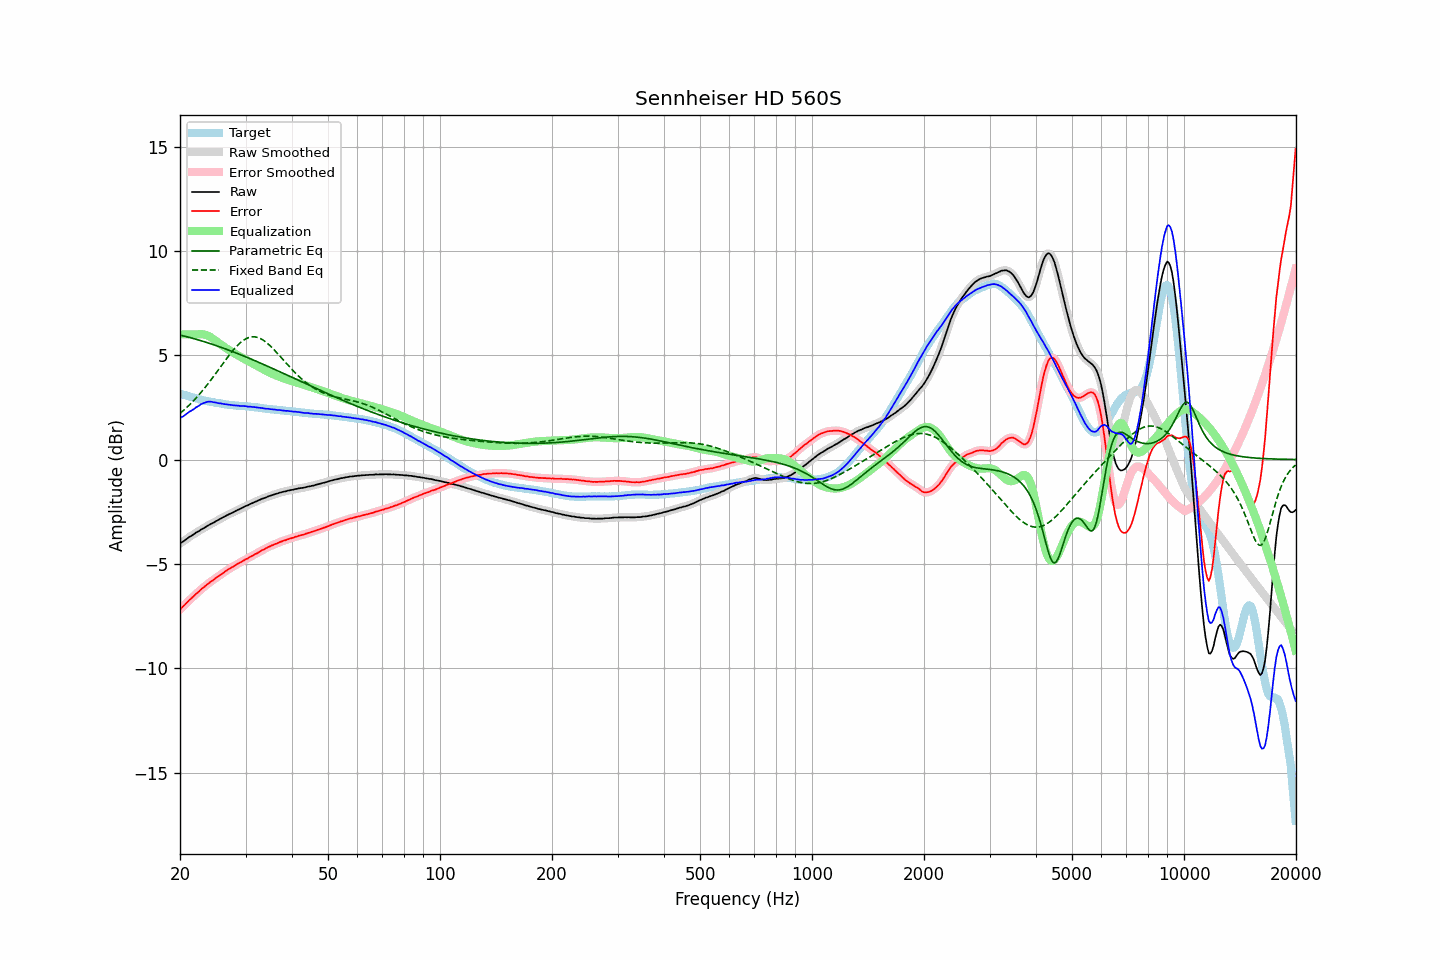

The table this chart was drawn from, first rows:
frequency, raw, error, smoothed, error_smoothed, equalization, parametric_eq, fixed_band_eq, equalized_raw, equalized_smoothed, target
20.00, -4.03, -7.19, -4.03, -7.19, 6.00, 5.97, 2.21, 1.97, 1.97, 3.16
20.20, -3.97, -7.11, -3.98, -7.11, 6.00, 5.95, 2.28, 2.03, 2.02, 3.14
20.40, -3.93, -7.04, -3.92, -7.04, 6.00, 5.93, 2.34, 2.07, 2.08, 3.11
20.61, -3.87, -6.96, -3.87, -6.96, 6.00, 5.91, 2.41, 2.13, 2.13, 3.09
20.81, -3.81, -6.88, -3.81, -6.88, 6.00, 5.89, 2.48, 2.19, 2.19, 3.07
21.02, -3.76, -6.80, -3.76, -6.80, 6.00, 5.87, 2.55, 2.24, 2.24, 3.04
21.23, -3.70, -6.72, -3.70, -6.72, 6.00, 5.85, 2.63, 2.30, 2.30, 3.02
21.44, -3.66, -6.66, -3.66, -6.66, 6.00, 5.83, 2.71, 2.34, 2.34, 3.00
21.66, -3.61, -6.59, -3.61, -6.59, 6.00, 5.81, 2.78, 2.39, 2.39, 2.98
21.87, -3.56, -6.52, -3.56, -6.52, 6.00, 5.79, 2.87, 2.44, 2.44, 2.96
22.09, -3.50, -6.44, -3.51, -6.45, 6.00, 5.77, 2.95, 2.50, 2.49, 2.94
22.31, -3.46, -6.38, -3.46, -6.37, 6.01, 5.74, 3.03, 2.55, 2.55, 2.92
22.54, -3.42, -6.31, -3.41, -6.30, 6.01, 5.72, 3.12, 2.59, 2.60, 2.89
22.76, -3.36, -6.23, -3.37, -6.23, 6.01, 5.70, 3.21, 2.65, 2.64, 2.87
22.99, -3.32, -6.17, -3.32, -6.17, 6.01, 5.67, 3.30, 2.69, 2.69, 2.85
23.22, -3.28, -6.11, -3.27, -6.10, 5.99, 5.65, 3.40, 2.72, 2.72, 2.83
23.45, -3.23, -6.05, -3.23, -6.04, 5.98, 5.63, 3.49, 2.75, 2.75, 2.82
23.69, -3.18, -5.98, -3.18, -5.98, 5.95, 5.60, 3.59, 2.77, 2.77, 2.80
23.92, -3.14, -5.92, -3.14, -5.92, 5.91, 5.58, 3.69, 2.77, 2.78, 2.79
24.16, -3.09, -5.85, -3.10, -5.86, 5.87, 5.55, 3.79, 2.78, 2.77, 2.77
24.40, -3.06, -5.81, -3.06, -5.81, 5.82, 5.53, 3.89, 2.76, 2.76, 2.75
24.65, -3.02, -5.76, -3.01, -5.75, 5.76, 5.50, 4.00, 2.74, 2.75, 2.74
24.89, -2.97, -5.69, -2.97, -5.70, 5.71, 5.48, 4.10, 2.74, 2.73, 2.72
25.14, -2.93, -5.64, -2.93, -5.64, 5.65, 5.45, 4.21, 2.72, 2.72, 2.71
25.39, -2.89, -5.59, -2.88, -5.59, 5.59, 5.42, 4.31, 2.70, 2.70, 2.70
25.65, -2.84, -5.53, -2.84, -5.54, 5.53, 5.39, 4.42, 2.69, 2.69, 2.69
25.91, -2.80, -5.48, -2.80, -5.48, 5.48, 5.37, 4.53, 2.68, 2.68, 2.68
26.16, -2.76, -5.43, -2.76, -5.43, 5.43, 5.34, 4.63, 2.67, 2.67, 2.67
26.43, -2.72, -5.37, -2.72, -5.37, 5.37, 5.31, 4.74, 2.65, 2.65, 2.65
26.69, -2.68, -5.32, -2.68, -5.32, 5.32, 5.28, 4.84, 2.64, 2.64, 2.64
26.96, -2.64, -5.27, -2.64, -5.27, 5.27, 5.25, 4.95, 2.63, 2.63, 2.63
27.23, -2.60, -5.22, -2.60, -5.22, 5.22, 5.22, 5.05, 2.62, 2.62, 2.62
27.50, -2.57, -5.18, -2.57, -5.18, 5.18, 5.20, 5.14, 2.61, 2.61, 2.61
27.77, -2.53, -5.14, -2.53, -5.13, 5.13, 5.17, 5.24, 2.60, 2.60, 2.61
28.05, -2.49, -5.09, -2.49, -5.09, 5.08, 5.14, 5.33, 2.60, 2.60, 2.60
28.33, -2.45, -5.03, -2.45, -5.04, 5.04, 5.11, 5.41, 2.59, 2.59, 2.59
28.62, -2.41, -4.99, -2.41, -4.99, 5.00, 5.08, 5.49, 2.59, 2.58, 2.58
28.90, -2.38, -4.95, -2.38, -4.95, 4.95, 5.04, 5.56, 2.57, 2.58, 2.57
29.19, -2.34, -4.91, -2.34, -4.91, 4.91, 5.01, 5.63, 2.57, 2.57, 2.57
29.48, -2.30, -4.86, -2.30, -4.86, 4.86, 4.98, 5.69, 2.57, 2.57, 2.56
29.78, -2.26, -4.82, -2.26, -4.82, 4.82, 4.95, 5.74, 2.56, 2.56, 2.56
30.08, -2.22, -4.77, -2.23, -4.78, 4.78, 4.92, 5.79, 2.56, 2.55, 2.55
30.38, -2.20, -4.75, -2.19, -4.74, 4.74, 4.89, 5.83, 2.54, 2.55, 2.55
30.68, -2.16, -4.70, -2.16, -4.70, 4.70, 4.86, 5.85, 2.54, 2.54, 2.54
30.99, -2.12, -4.65, -2.12, -4.65, 4.65, 4.82, 5.87, 2.53, 2.53, 2.53
31.30, -2.09, -4.62, -2.09, -4.61, 4.61, 4.79, 5.88, 2.52, 2.52, 2.53
31.61, -2.05, -4.56, -2.05, -4.57, 4.57, 4.76, 5.88, 2.52, 2.52, 2.51
31.93, -2.02, -4.52, -2.02, -4.53, 4.53, 4.73, 5.87, 2.51, 2.51, 2.50
32.24, -1.99, -4.49, -1.99, -4.48, 4.48, 4.69, 5.86, 2.49, 2.50, 2.50
32.57, -1.95, -4.44, -1.95, -4.44, 4.44, 4.66, 5.83, 2.49, 2.49, 2.49
32.89, -1.92, -4.40, -1.92, -4.40, 4.40, 4.63, 5.80, 2.48, 2.48, 2.48
33.22, -1.88, -4.35, -1.88, -4.35, 4.35, 4.59, 5.76, 2.47, 2.47, 2.47
33.55, -1.86, -4.31, -1.86, -4.31, 4.31, 4.56, 5.71, 2.45, 2.46, 2.46
33.89, -1.83, -4.27, -1.83, -4.27, 4.27, 4.52, 5.66, 2.44, 2.45, 2.44
34.23, -1.80, -4.23, -1.80, -4.23, 4.23, 4.49, 5.60, 2.43, 2.43, 2.43
34.57, -1.76, -4.19, -1.77, -4.19, 4.19, 4.46, 5.53, 2.43, 2.43, 2.43
34.92, -1.74, -4.16, -1.74, -4.16, 4.16, 4.42, 5.46, 2.42, 2.42, 2.42
35.27, -1.71, -4.12, -1.71, -4.12, 4.12, 4.39, 5.38, 2.41, 2.41, 2.41
35.62, -1.69, -4.09, -1.69, -4.09, 4.09, 4.35, 5.31, 2.40, 2.40, 2.40
35.97, -1.66, -4.05, -1.66, -4.06, 4.06, 4.32, 5.23, 2.40, 2.39, 2.39
... 635 more rows
